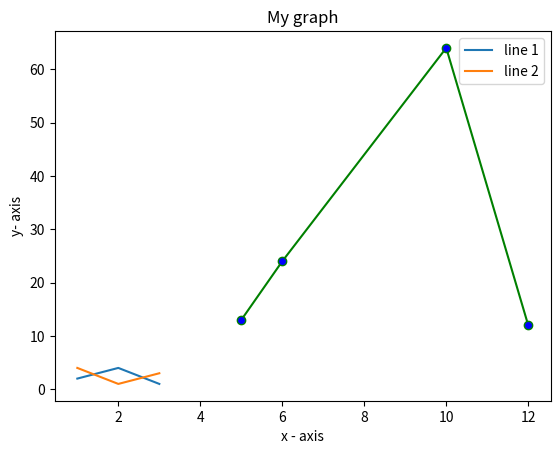

Recreate this plot in Python.
#!/usr/bin/python3
import matplotlib.pyplot as plt
import numpy as np
print()

print("Starting...")

plt.xlabel("x - axis")
plt.ylabel("y- axis")
plt.title("My graph")

x1 = [1, 2, 3]
y1 = [2, 4, 1]
plt.plot(x1, y1, label="line 1")

x2 = [1, 2, 3]
y2 = [4, 1, 3]
plt.plot(x2, y2, label="line 2")

x3 = [5, 6, 10, 12]
y3 = [13, 24, 64, 12]
plt.plot(x3, y3, color="green", marker = "o", markerfacecolor = "blue")

plt.legend()
plt.show()

print("Bye")